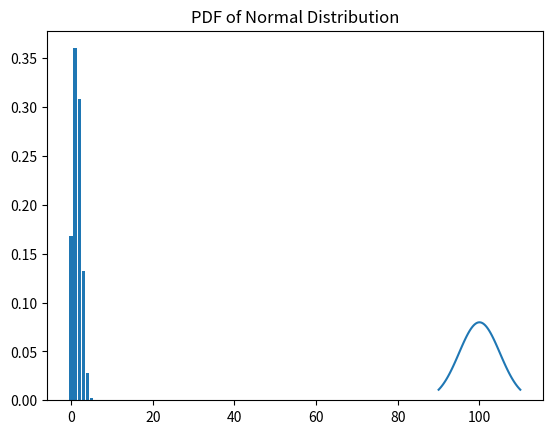

Write Python code to recreate this figure.
import numpy as np
import matplotlib.pyplot as plt

# 이산형 변수: 하루 동안의 불량 개수 (예: 0~5개)
discrete = np.random.choice([0, 1, 2, 3, 4, 5], size=100, p=[0.1, 0.2, 0.3, 0.2, 0.1, 0.1])

# 연속형 변수: 제품 길이 (정규분포를 따른다고 가정)
continuous = np.random.normal(loc=100, scale=5, size=100)

# print(f"이산형 변수: {discrete}, 연속형 변수: {continuous}")


# PMF 예시: 이항분포 시각화
from scipy.stats import binom
x = [0, 1, 2, 3, 4, 5]
pmf = binom.pmf(x, n=5, p=0.3)
plt.bar(x, pmf)
plt.title("PMF of Binomial Distribution (n=5, p=0.3)")
plt.show()

# PDF 예시: 정규분포 시각화
from scipy.stats import norm
x = np.linspace(90, 110, 100)
pdf = norm.pdf(x, loc=100, scale=5)
plt.plot(x, pdf)
plt.title("PDF of Normal Distribution")
plt.show()